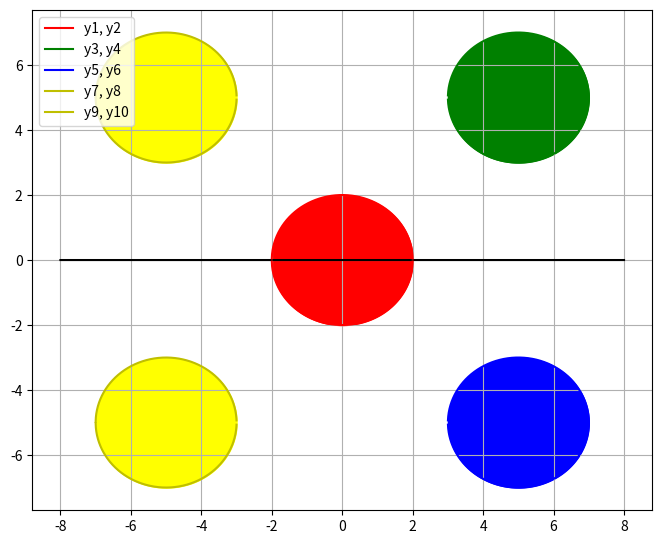

Source code (Python):
print("\033c")
import numpy as np
import matplotlib.pyplot as plt

#Tentukan persamaan matematika yang diinginkan
x = np.linspace(-8,8,10000)
plt.figure(figsize=(8,6.5))

#Tentukan persamaan matematika yang diinginkan
y = x- x - 0
y1 = (4-x**2)**0.5
y2 = -(4-x**2)**0.5

y3 = 5 + (4-(x-5)**2)**0.5
y4 = 5 - (4-(x-5)**2)**0.5

y5 = -5 + (4-(x-5)**2)**0.5
y6 = -5 - (4-(x-5)**2)**0.5

y7 = 5 + (4-(x+5)**2)**0.5
y8 = 5 - (4-(x+5)**2)**0.5

y9 = -5 + (4-(x+5)**2)**0.5
y10 = -5 - (4-(x+5)**2)**0.5

plt.plot(x, y, '-k')
plt.plot(x, y1, '-r', label='y1, y2')
plt.plot(x, y2, '-r')
plt.plot(x, y3, '-g', label='y3, y4')
plt.plot(x, y4, '-g')
plt.plot(x, y5, '-b', label='y5, y6')
plt.plot(x, y6, '-b')
plt.plot(x, y7, '-y', label='y7, y8')
plt.plot(x, y8, '-y')
plt.plot(x, y9, '-y', label='y9, y10')
plt.plot(x, y10, '-y')


plt.fill_between(x, y, y1, where=(y1 >= y), color='red')  # First circle (upper half red)
plt.fill_between(x, y, y2, where=(y2 <= y), color='red')  # First circle (lower half red)
plt.fill_between(x, y3, y4, color='green')  # Second circle (green)
plt.fill_between(x, y5, y6, color='blue')  # Third circle (blue)
plt.fill_between(x, y7, y8, color='yellow')  # Fourth circle (yellow)
plt.fill_between(x, y9, y10, color='yellow')  # Fifth circle (yellow)

plt.legend(loc='upper left')
plt.grid()
plt.show()